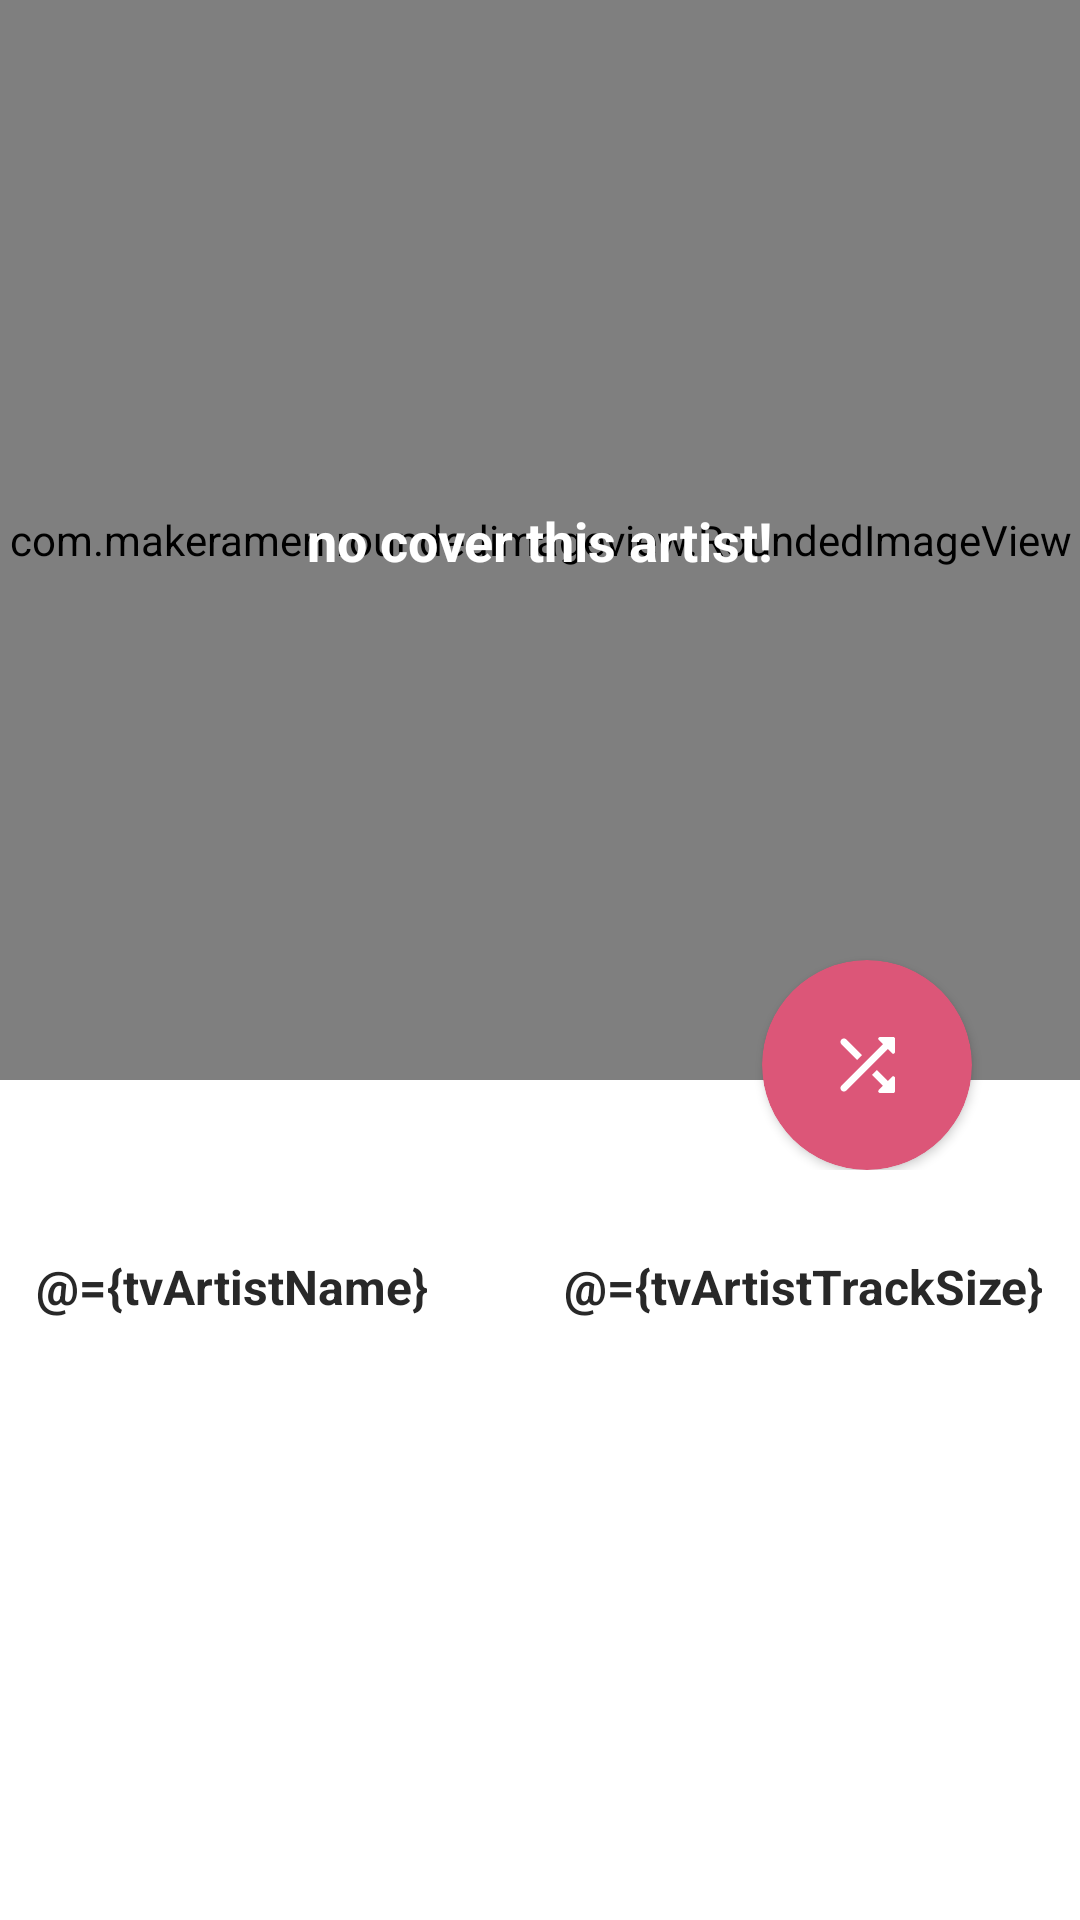

Write the Android layout XML for this screen, with the resource values it uses.
<!-- AndroidManifest.xml: application theme Theme.MagneticPlayer -->
<!-- res/layout/activity_artist_information.xml -->
<?xml version="1.0" encoding="utf-8"?>
<layout xmlns:android="http://schemas.android.com/apk/res/android"
    xmlns:app="http://schemas.android.com/apk/res-auto"
    xmlns:tools="http://schemas.android.com/tools">

    <data>

        <variable
            name="tvArtistName"
            type="String" />

        <variable
            name="tvArtistTrackSize"
            type="String" />

        <variable
            name="alertMsg"
            type="Boolean" />

        <import type="android.view.View" />
    </data>

    <RelativeLayout
        android:layout_width="match_parent"
        android:layout_height="match_parent"
        android:background="?android:windowBackground"
        android:paddingBottom="@dimen/padding_standard"
        tools:context=".music_utils.artist.ArtistInformationActivity">

        <androidx.appcompat.widget.LinearLayoutCompat
            android:layout_width="match_parent"
            android:layout_height="match_parent"
            android:orientation="vertical">

            <androidx.constraintlayout.widget.ConstraintLayout
                android:layout_width="match_parent"
                android:layout_height="wrap_content">

                <com.makeramen.roundedimageview.RoundedImageView
                    android:id="@+id/coverImageView"
                    android:layout_width="0dp"
                    android:layout_height="@dimen/album_artist_cover_large_height"
                    android:scaleType="fitXY"
                    app:layout_constraintEnd_toEndOf="parent"
                    app:layout_constraintStart_toStartOf="parent"
                    app:layout_constraintTop_toTopOf="parent"
                    app:riv_corner_radius_bottom_left="@dimen/album_artist_cover_left_corner_size"
                    tools:src="@drawable/ic_music" />

                <androidx.appcompat.widget.AppCompatTextView
                    android:layout_width="wrap_content"
                    android:layout_height="wrap_content"
                    android:fontFamily="monospace"
                    android:text="@string/no_cover"
                    android:textColor="@color/white"
                    android:textSize="18sp"
                    android:textStyle="bold"
                    android:visibility="@{alertMsg ? View.VISIBLE : View.GONE, default = gone}"
                    app:layout_constraintBottom_toBottomOf="@id/coverImageView"
                    app:layout_constraintEnd_toEndOf="@id/coverImageView"
                    app:layout_constraintStart_toStartOf="@id/coverImageView"
                    app:layout_constraintTop_toTopOf="@id/coverImageView" />

                <androidx.appcompat.widget.AppCompatImageView
                    android:id="@+id/back_activity"
                    android:layout_width="@dimen/icon_size_default"
                    android:layout_height="@dimen/icon_size_default"
                    android:layout_marginStart="@dimen/margin_standard"
                    android:layout_marginTop="@dimen/margin_top_all_activity"
                    android:foreground="?selectableItemBackgroundBorderless"
                    android:src="@drawable/ic_back"
                    android:tint="@color/white"
                    app:layout_constraintStart_toStartOf="parent"
                    app:layout_constraintTop_toTopOf="parent" />

                <View
                    android:id="@+id/view"
                    android:layout_width="0dp"
                    android:layout_height="40dp"
                    app:layout_constraintBottom_toBottomOf="@id/coverImageView"
                    app:layout_constraintEnd_toEndOf="parent"
                    app:layout_constraintStart_toStartOf="parent" />

                <androidx.cardview.widget.CardView
                    android:id="@+id/play_shuffle_artist_music"
                    android:layout_width="70dp"
                    android:layout_height="70dp"
                    android:layout_marginEnd="36dp"
                    android:clickable="true"
                    app:cardBackgroundColor="?colorSecondary"
                    app:cardCornerRadius="70dp"
                    app:layout_constraintEnd_toEndOf="parent"
                    app:layout_constraintTop_toTopOf="@+id/view">

                    <androidx.appcompat.widget.AppCompatImageView
                        android:layout_width="@dimen/icon_size_large"
                        android:layout_height="@dimen/icon_size_large"
                        android:layout_gravity="center"
                        android:padding="4dp"
                        android:src="@drawable/ic_round_shuffle"
                        android:tint="@color/white" />

                </androidx.cardview.widget.CardView>

            </androidx.constraintlayout.widget.ConstraintLayout>

            <RelativeLayout
                android:layout_width="match_parent"
                android:layout_height="wrap_content"
                android:layout_gravity="center_horizontal"
                android:layout_marginTop="@dimen/margin_standard"
                android:padding="@dimen/padding_standard">

                <androidx.appcompat.widget.AppCompatTextView
                    android:id="@+id/tvArtistName"
                    android:layout_width="wrap_content"
                    android:layout_height="wrap_content"
                    android:layout_alignParentStart="true"
                    android:ellipsize="end"
                    android:maxLines="1"
                    android:text="@={tvArtistName}"
                    android:textColor="?android:textColor"
                    android:textSize="@dimen/text_size_body1"
                    android:textStyle="bold"
                    tools:text="@string/app_name" />

                <androidx.appcompat.widget.AppCompatTextView
                    android:id="@+id/tvListSize"
                    android:layout_width="wrap_content"
                    android:layout_height="wrap_content"
                    android:layout_alignParentEnd="true"
                    android:ellipsize="end"
                    android:maxLines="1"
                    android:text="@={tvArtistTrackSize}"
                    android:textColor="?android:textColor"
                    android:textSize="@dimen/text_size_body1"
                    android:textStyle="bold"
                    tools:ignore="RelativeOverlap"
                    tools:text="( 55 )" />

            </RelativeLayout>

            <androidx.recyclerview.widget.RecyclerView
                android:id="@+id/recyclerView"
                android:layout_width="match_parent"
                android:layout_height="match_parent"
                android:layout_below="@id/tvListSize"
                android:layout_marginStart="@dimen/ads_banner_small_margin_start_end"
                android:layout_marginTop="@dimen/ads_banner_small_margin_top"
                android:layout_marginEnd="@dimen/ads_banner_small_margin_start_end"
                android:layout_marginBottom="@dimen/margin_standard"
                android:layoutDirection="ltr"
                android:orientation="vertical"
                android:scrollbars="vertical"
                tools:itemCount="10"
                tools:listitem="@layout/artist_items_grid" />

        </androidx.appcompat.widget.LinearLayoutCompat>

    </RelativeLayout>
</layout>
<!-- res/layout/artist_items_grid.xml (included above) -->
<?xml version="1.0" encoding="utf-8"?>
<androidx.cardview.widget.CardView xmlns:android="http://schemas.android.com/apk/res/android"
    android:layout_width="match_parent"
    android:layout_height="wrap_content"
    xmlns:tools="http://schemas.android.com/tools"
    android:layout_margin="2dp"
    app:cardCornerRadius="12dp"
    app:cardBackgroundColor="@android:color/transparent"
    xmlns:app="http://schemas.android.com/apk/res-auto">


    <androidx.constraintlayout.widget.ConstraintLayout
        android:layout_width="match_parent"
        android:layout_height="wrap_content"
        >

        <androidx.appcompat.widget.AppCompatImageView
            android:id="@+id/artist_cover"
            android:layout_width="match_parent"
            android:layout_height="@dimen/artist_cover_width_grid"
            android:scaleType="fitXY"
            android:src="?colorPrimary"
            tools:src="@drawable/ic_music"
            android:adjustViewBounds="true"
            app:layout_constraintEnd_toEndOf="parent"
            app:layout_constraintStart_toStartOf="parent"
            app:layout_constraintTop_toTopOf="parent"
            app:layout_constraintBottom_toBottomOf="parent"
            />

        <androidx.appcompat.widget.AppCompatTextView
            android:id="@+id/artist_name"
            android:layout_width="match_parent"
            android:layout_height="wrap_content"
            android:layout_marginTop="8dp"
            android:ellipsize="end"
            android:gravity="center"
            android:maxLines="1"
            android:padding="4dp"
            android:layout_marginBottom="6dp"
            android:layout_marginStart="6dp"
            android:layout_marginEnd="6dp"
            android:textAlignment="gravity"
            android:textColor="@color/white"
            android:textStyle="bold"
            app:layout_constraintEnd_toEndOf="parent"
            app:layout_constraintStart_toStartOf="parent"
            app:layout_constraintBottom_toBottomOf="@id/artist_cover"
            tools:text="@string/app_name" />

    </androidx.constraintlayout.widget.ConstraintLayout>



</androidx.cardview.widget.CardView>
<!-- resources referenced by this layout -->
<resources>
  <color name="white">#FFFFFFFF</color>
  <dimen name="ads_banner_small_margin_start_end">12dp</dimen>
  <dimen name="ads_banner_small_margin_top">10dp</dimen>
  <dimen name="album_artist_cover_large_height">360dp</dimen>
  <dimen name="album_artist_cover_left_corner_size">48dp</dimen>
  <dimen name="artist_cover_width_grid">140dp</dimen>
  <dimen name="icon_size_default">28dp</dimen>
  <dimen name="icon_size_large">36dp</dimen>
  <dimen name="margin_standard">16dp</dimen>
  <dimen name="margin_top_all_activity">36dp</dimen>
  <dimen name="padding_standard">12dp</dimen>
  <dimen name="text_size_body1">16sp</dimen>
  <!-- drawable ic_music: jpg bitmap (drawable, 268455 bytes) -->
  <!-- drawable ic_round_shuffle (drawable) -->
  <vector xmlns:android="http://schemas.android.com/apk/res/android" android:height="24dp" android:tint="?iconTint" android:viewportHeight="24" android:viewportWidth="24" android:width="24dp">
        
      <path android:fillColor="@android:color/white" android:pathData="M10.59,9.17L6.12,4.7c-0.39,-0.39 -1.02,-0.39 -1.41,0 -0.39,0.39 -0.39,1.02 0,1.41l4.46,4.46 1.42,-1.4zM15.35,4.85l1.19,1.19L4.7,17.88c-0.39,0.39 -0.39,1.02 0,1.41 0.39,0.39 1.02,0.39 1.41,0L17.96,7.46l1.19,1.19c0.31,0.31 0.85,0.09 0.85,-0.36L20,4.5c0,-0.28 -0.22,-0.5 -0.5,-0.5h-3.79c-0.45,0 -0.67,0.54 -0.36,0.85zM14.83,13.41l-1.41,1.41 3.13,3.13 -1.2,1.2c-0.31,0.31 -0.09,0.85 0.36,0.85h3.79c0.28,0 0.5,-0.22 0.5,-0.5v-3.79c0,-0.45 -0.54,-0.67 -0.85,-0.35l-1.19,1.19 -3.13,-3.14z"/>
      
  </vector>
  <string name="app_name">MGPlayer</string>
  <string name="no_cover">no cover this artist!</string>
  <style name="Theme.MagneticPlayer" parent="Base.Theme.MagneticPlayer" />
  <style name="Base.Theme.MagneticPlayer" parent="Theme.Material3.DayNight.NoActionBar">
          
          <item name="colorPrimary">@color/second_color_light_mode</item>
          <item name="colorAccent">@color/music_item_color_light_mode</item>
          <item name="android:windowBackground">@color/window_background_light_mode</item>
          <item name="colorPrimaryVariant">#E6F8F1EF</item>
          <item name="android:statusBarColor">@android:color/transparent</item>
          <item name="android:windowLightStatusBar">true</item>
          <item name="android:navigationBarColor">@color/window_background_light_mode</item>
          <item name="android:windowLightNavigationBar" tools:targetApi="27">true</item>
          <item name="android:navigationMode">normal</item>
          <item name="android:windowTranslucentNavigation">false</item>
          <item name="android:textSize">@dimen/text_size_body2</item>
          <item name="android:textColor">@color/black</item>
          <item name="fontFamily">sans-serif</item>
          <item name="colorOnSecondary">@color/mid_white_light_mode</item>
          <item name="colorSecondary">@color/base_color_theme</item>
          <item name="android:screenOrientation">portrait</item>
          <item name="iconTint">@color/icons_light_mode</item>
          <item name="alertDialogTheme">@style/Theme.CustomThemeAlertDialog</item>
      </style>
  <color name="second_color_light_mode">#F8F1EF</color>
  <color name="music_item_color_light_mode">#FFFFFF</color>
  <color name="window_background_light_mode">#FFFFFF</color>
  <dimen name="text_size_body2">14sp</dimen>
  <color name="black">#282828</color>
  <color name="mid_white_light_mode">#2F2F2F</color>
  <color name="base_color_theme">#DC5678</color>
  <color name="icons_light_mode">#282828</color>
  <style name="Theme.CustomThemeAlertDialog" parent="Theme.Material3.Dark.Dialog.Alert">
          
          <item name="android:background">@color/second_color_light_mode</item>
  
          
          <item name="android:textColor">@color/black</item>
  
          
          <item name="android:textColorPrimary">@color/black</item>
  
          
          <item name="colorPrimary">@color/black</item>
      </style>
</resources>
